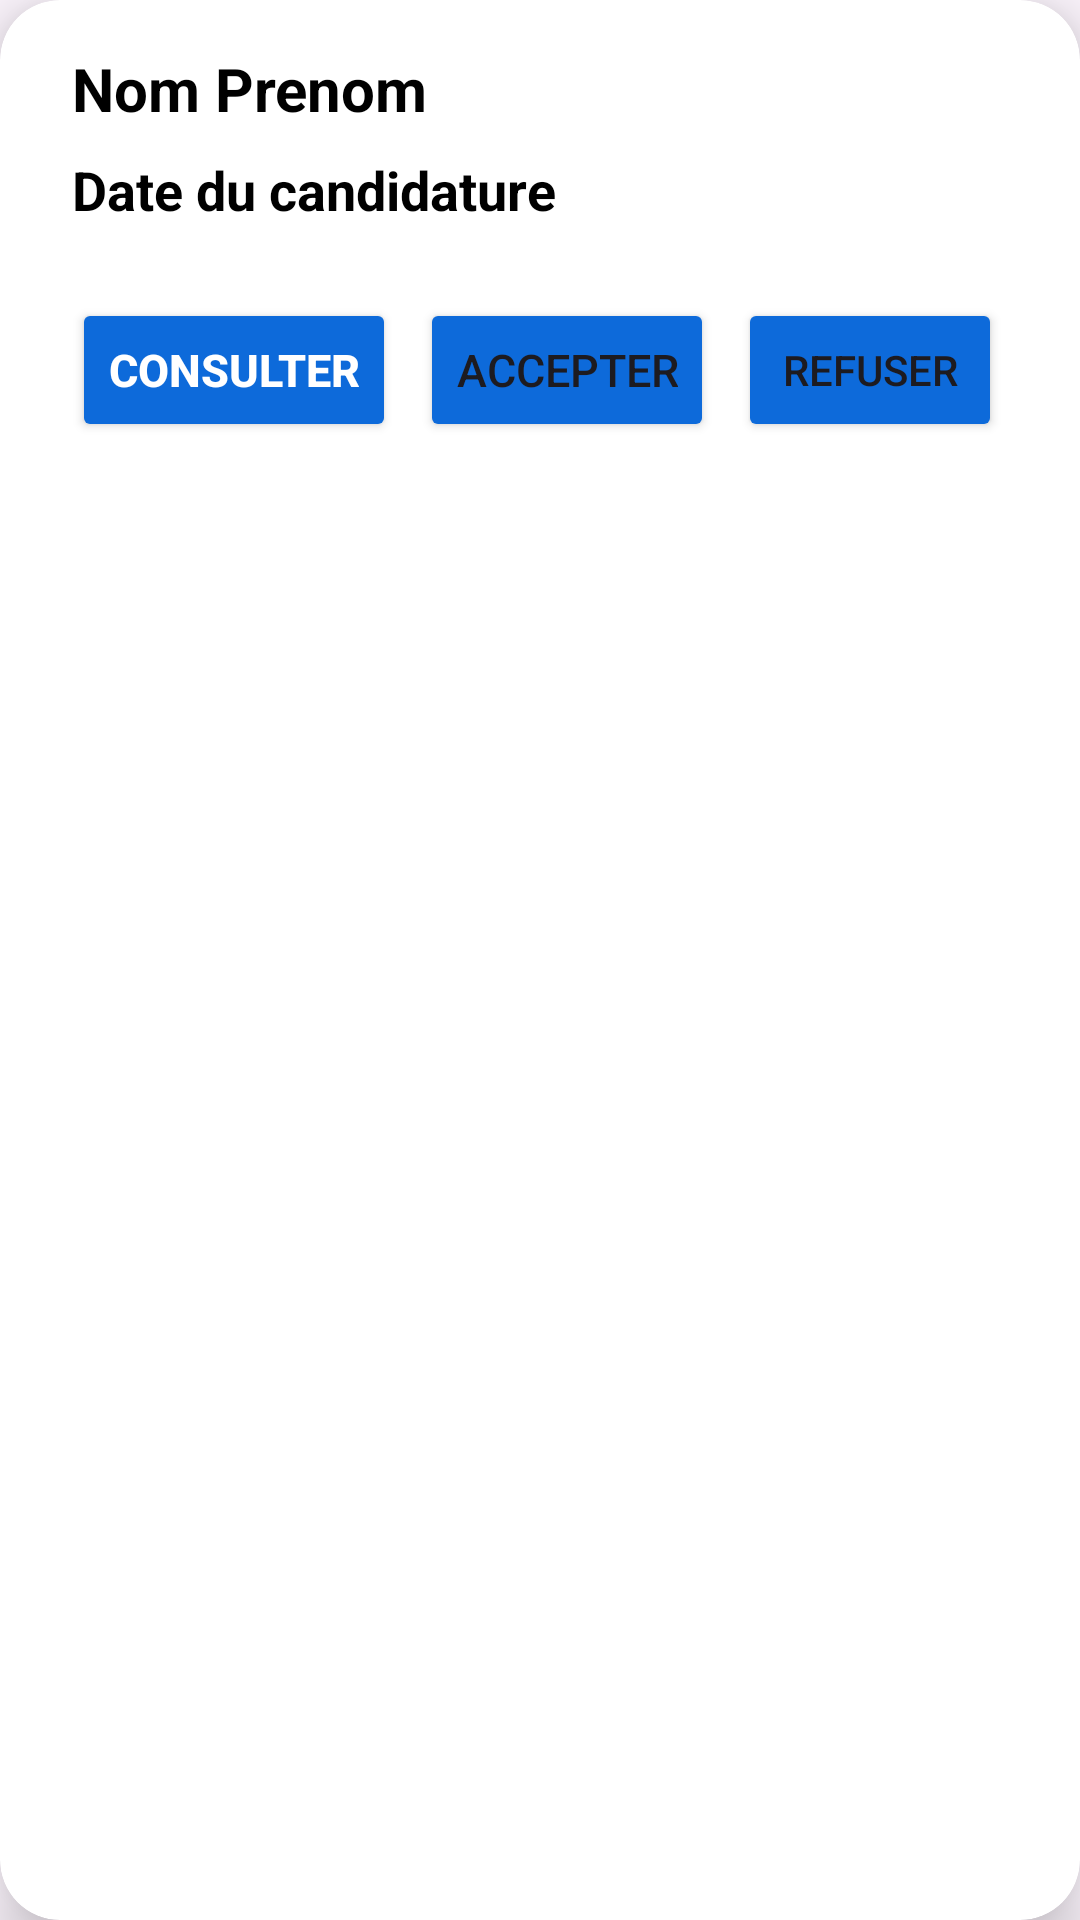

The Android layout XML behind this screen, and the referenced resources:
<!-- AndroidManifest.xml: application theme Theme.Interim -->
<!-- res/layout/card_item_layout3.xml -->
<?xml version="1.0" encoding="utf-8"?>
<androidx.cardview.widget.CardView
    xmlns:android="http://schemas.android.com/apk/res/android"
    xmlns:app="http://schemas.android.com/apk/res-auto"
    xmlns:tools="http://schemas.android.com/tools"
    android:layout_width="match_parent"
    app:cardElevation="12dp"
    app:cardCornerRadius="20dp"
    android:layout_margin="6dp"
    android:layout_height="wrap_content">

    <androidx.constraintlayout.widget.ConstraintLayout
        android:layout_width="match_parent"
        android:layout_height="wrap_content">

        <TextView
            android:id="@+id/offer_name_txt"
            android:layout_width="wrap_content"
            android:layout_height="wrap_content"
            android:layout_marginStart="24dp"
            android:layout_marginTop="16dp"
            android:layout_marginEnd="24dp"
            android:text="Nom Prenom"
            android:textColor="@color/black"
            android:textSize="20sp"
            android:textStyle="bold"
            app:layout_constraintStart_toStartOf="parent"
            app:layout_constraintTop_toTopOf="parent" />

        <TextView
            android:id="@+id/comapny_name_txt"
            android:layout_width="wrap_content"
            android:layout_height="wrap_content"
            android:layout_marginTop="8dp"
            android:text="Date du candidature"
            android:textColor="@color/black"
            android:textSize="18sp"
            android:textStyle="bold"
            app:layout_constraintStart_toStartOf="@+id/offer_name_txt"
            app:layout_constraintTop_toBottomOf="@+id/offer_name_txt" />


        <Button
            android:id="@+id/consulter_button"
            android:layout_width="wrap_content"
            android:layout_height="wrap_content"
            android:layout_marginTop="24dp"
            android:layout_marginBottom="8dp"
            android:backgroundTint="@color/button_color"
            android:text="Consulter"
            android:textColor="@color/white"
            android:textSize="15sp"
            android:textStyle="bold"
            app:layout_constraintBottom_toBottomOf="parent"
            app:layout_constraintStart_toStartOf="@+id/comapny_name_txt"
            app:layout_constraintTop_toBottomOf="@+id/comapny_name_txt" />

        <Button
            android:id="@+id/modifier_button"
            android:layout_width="wrap_content"
            android:layout_height="wrap_content"
            android:layout_marginStart="8dp"
            android:backgroundTint="@color/button_color"
            android:text="Accepter"
            android:textSize="15sp"
            app:layout_constraintStart_toEndOf="@+id/consulter_button"
            app:layout_constraintTop_toTopOf="@+id/consulter_button" />

        <Button
            android:id="@+id/supprimer_button"
            android:layout_width="wrap_content"
            android:layout_height="wrap_content"
            android:layout_marginStart="8dp"
            android:backgroundTint="@color/button_color"
            android:text="Refuser"
            android:textSize="14sp"
            app:layout_constraintStart_toEndOf="@+id/modifier_button"
            app:layout_constraintTop_toTopOf="@+id/modifier_button" />


    </androidx.constraintlayout.widget.ConstraintLayout>


</androidx.cardview.widget.CardView>
<!-- resources referenced by this layout -->
<resources>
  <color name="black">#FF000000</color>
  <color name="button_color">#0D6ADA</color>
  <color name="white">#FFFFFFFF</color>
  <style name="Theme.Interim" parent="Base.Theme.Interim" />
  <style name="Base.Theme.Interim" parent="Theme.Material3.DayNight.NoActionBar">
          
          
      </style>
</resources>
